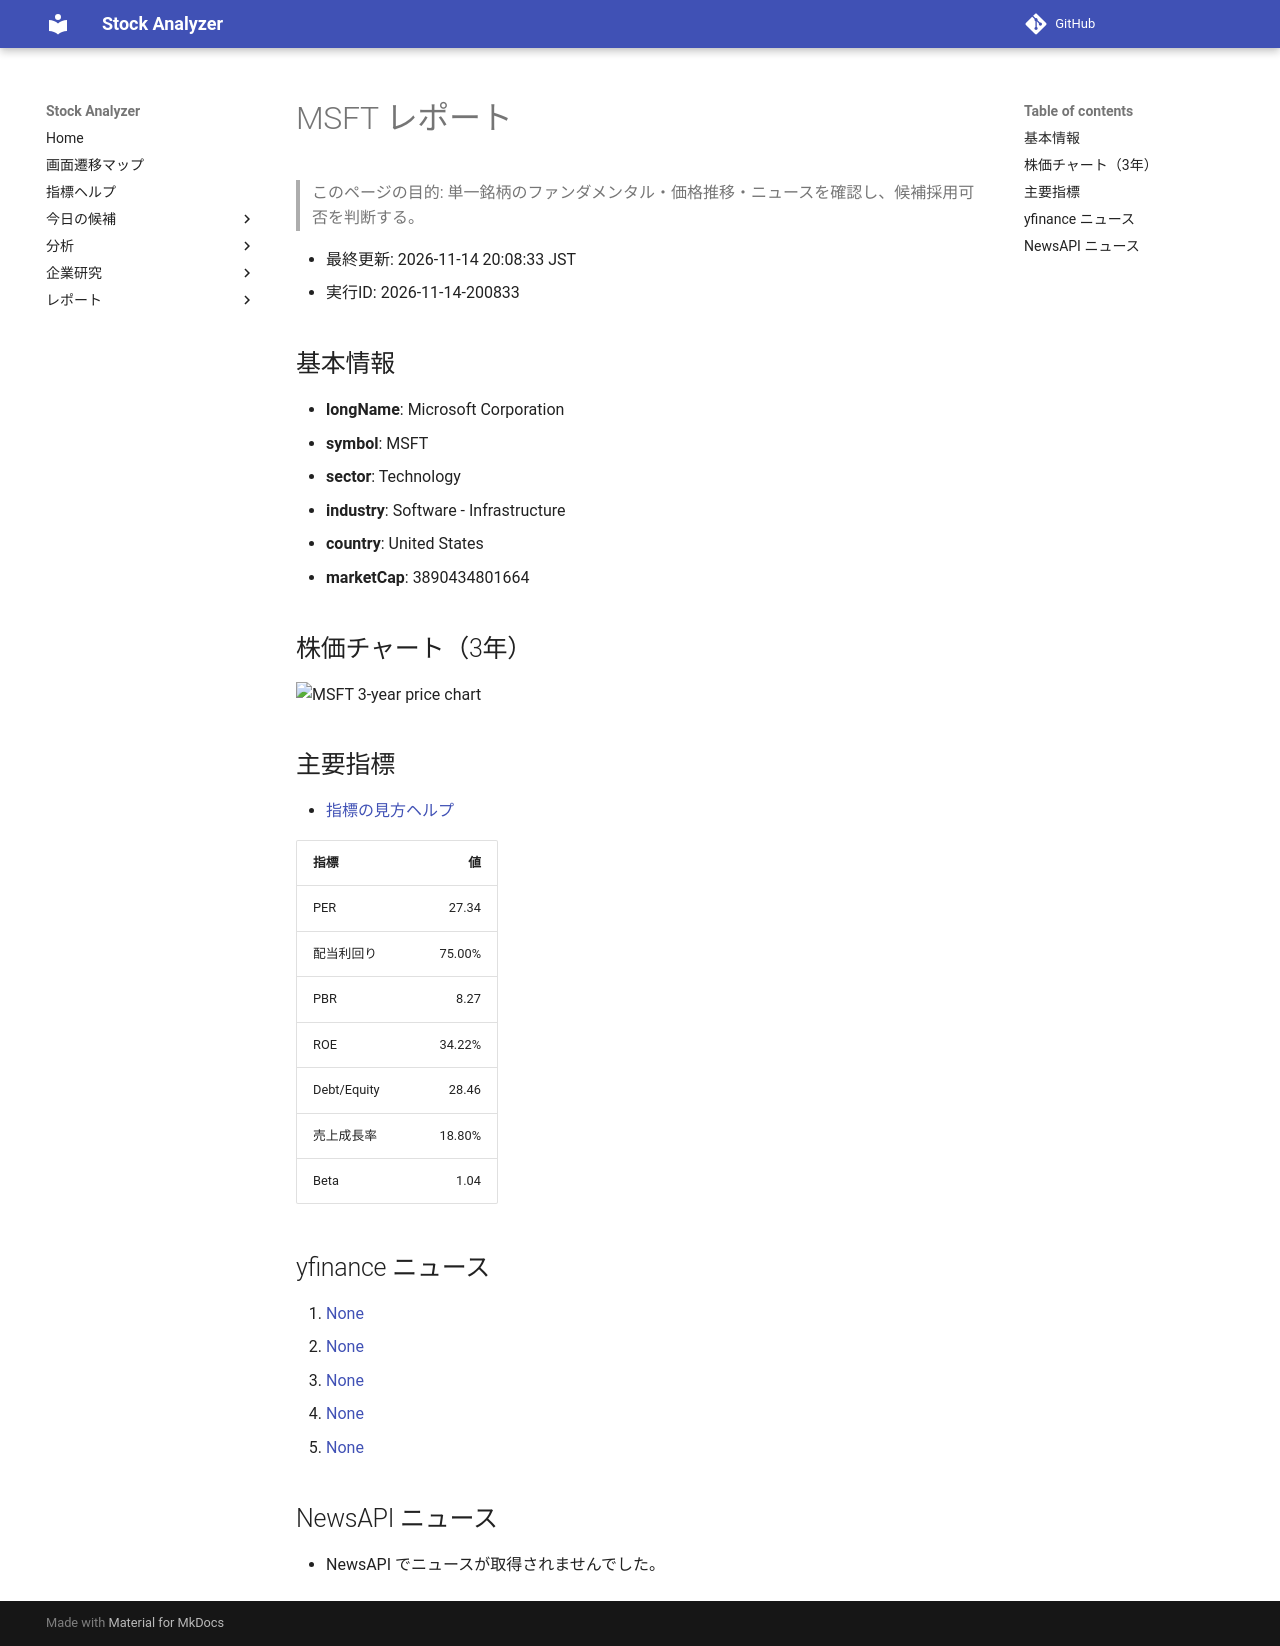

repository: Yumi-note/Making-APP · page: reports/2026-11-14/200833/MSFT/index.html · generator: mkdocs

# MSFT レポート

> このページの目的: 単一銘柄のファンダメンタル・価格推移・ニュースを確認し、候補採用可否を判断する。

- 最終更新: 2026-11-14 20:08:33 JST
- 実行ID: 2026-11-14-200833

## 基本情報

- **longName**: Microsoft Corporation
- **symbol**: MSFT
- **sector**: Technology
- **industry**: Software - Infrastructure
- **country**: United States
- **marketCap**: 3890434801664

## 株価チャート（3年）

![MSFT 3-year price chart](MSFT_3y.png)

## 主要指標

- [指標の見方ヘルプ](../../../../indicators.md)

| 指標 | 値 |
|---|---:|
| PER | 27.34 |
| 配当利回り | 75.00% |
| PBR | 8.27 |
| ROE | 34.22% |
| Debt/Equity | 28.46 |
| 売上成長率 | 18.80% |
| Beta | 1.04 |

## yfinance ニュース

1. [None](None)
2. [None](None)
3. [None](None)
4. [None](None)
5. [None](None)

## NewsAPI ニュース

- NewsAPI でニュースが取得されませんでした。
